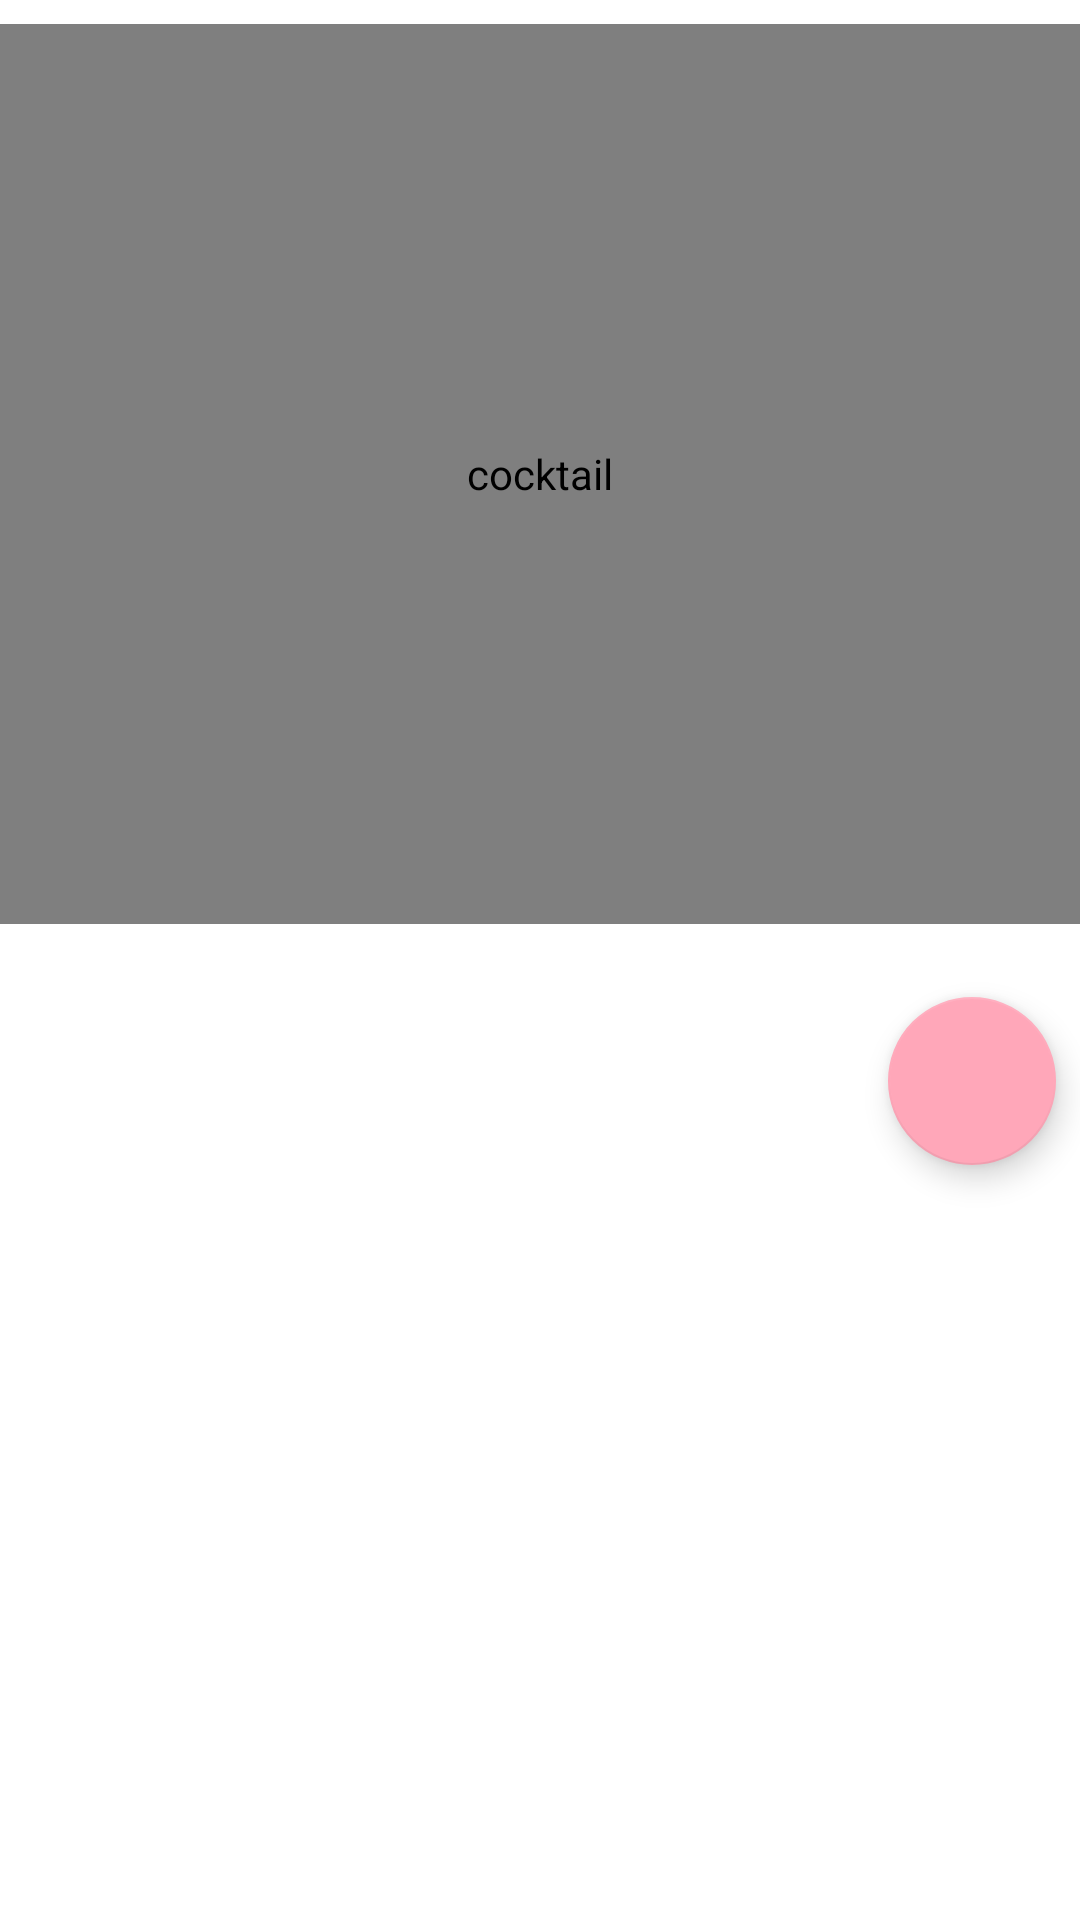

The Android layout XML behind this screen, and the referenced resources:
<!-- AndroidManifest.xml: application theme Theme.MvvmTragos -->
<!-- res/layout/fragment_detail.xml -->
<?xml version="1.0" encoding="utf-8"?>
<androidx.constraintlayout.widget.ConstraintLayout xmlns:android="http://schemas.android.com/apk/res/android"
    xmlns:app="http://schemas.android.com/apk/res-auto"
    xmlns:tools="http://schemas.android.com/tools"
    android:layout_width="match_parent"
    android:layout_height="match_parent"
    tools:context=".ui.fragment.DetailFragment">

    <LinearLayout
        android:layout_width="match_parent"
        android:layout_height="match_parent"
        android:orientation="vertical">

        <ScrollView
            android:id="@+id/scrollDrink"
            android:layout_width="match_parent"
            android:layout_height="match_parent">

            <androidx.constraintlayout.widget.ConstraintLayout
                android:id="@+id/linearLayout"
                android:layout_width="match_parent"
                android:layout_height="wrap_content">

                <com.github.chrisbanes.photoview.PhotoView
                    android:id="@+id/ivDrink"
                    android:layout_width="0dp"
                    android:layout_height="300dp"
                    android:layout_marginTop="8dp"
                    android:layout_marginBottom="16dp"
                    android:contentDescription="@string/str_cocktail"
                    app:layout_constraintBottom_toTopOf="@+id/tvName"
                    app:layout_constraintEnd_toEndOf="parent"
                    app:layout_constraintStart_toStartOf="parent"
                    app:layout_constraintTop_toTopOf="parent"
                    tools:src="@tools:sample/avatars" />

                <com.google.android.material.floatingactionbutton.FloatingActionButton
                    android:id="@+id/fabFavorite"
                    android:layout_width="wrap_content"
                    android:layout_height="wrap_content"
                    android:layout_marginTop="16dp"
                    android:layout_marginEnd="8dp"
                    android:clickable="true"
                    android:contentDescription="@string/str_favorite"
                    android:src="@drawable/ic_menu_favorite_border"
                    app:backgroundTint="#FFA7B9"
                    app:layout_constraintBottom_toTopOf="@+id/tvDescription"
                    app:layout_constraintEnd_toEndOf="parent"
                    app:layout_constraintHorizontal_bias="1.0"
                    app:layout_constraintStart_toEndOf="@+id/tvHasAlcohol"
                    app:layout_constraintTop_toBottomOf="@+id/ivDrink" />

                <TextView
                    android:id="@+id/tvName"
                    android:layout_width="0dp"
                    android:layout_height="wrap_content"
                    android:layout_marginStart="8dp"
                    android:layout_marginEnd="8dp"
                    android:textAppearance="@style/TextAppearance.AppCompat.Large"
                    app:layout_constraintBottom_toTopOf="@+id/tvHasAlcohol"
                    app:layout_constraintEnd_toEndOf="parent"
                    app:layout_constraintStart_toStartOf="parent"
                    app:layout_constraintTop_toBottomOf="@+id/ivDrink"
                    tools:text="@tools:sample/lorem" />

                <TextView
                    android:id="@+id/tvHasAlcohol"
                    android:layout_width="0dp"
                    android:layout_height="wrap_content"
                    android:layout_marginStart="8dp"
                    android:layout_marginEnd="8dp"
                    android:layout_marginBottom="24dp"
                    app:layout_constraintBottom_toTopOf="@+id/tvDescription"
                    app:layout_constraintEnd_toEndOf="parent"
                    app:layout_constraintStart_toStartOf="parent"
                    app:layout_constraintTop_toBottomOf="@+id/tvName"
                    tools:text="@tools:sample/lorem" />

                <TextView
                    android:id="@+id/tvDescription"
                    android:layout_width="0dp"
                    android:layout_height="wrap_content"
                    android:layout_marginStart="8dp"
                    android:layout_marginEnd="8dp"
                    android:layout_marginBottom="16dp"
                    android:textAppearance="@style/TextAppearance.AppCompat.Medium"
                    app:layout_constraintBottom_toBottomOf="parent"
                    app:layout_constraintEnd_toEndOf="parent"
                    app:layout_constraintStart_toStartOf="parent"
                    app:layout_constraintTop_toBottomOf="@+id/tvHasAlcohol"
                    tools:text="@tools:sample/lorem/random" />

            </androidx.constraintlayout.widget.ConstraintLayout>
        </ScrollView>
    </LinearLayout>

</androidx.constraintlayout.widget.ConstraintLayout>
<!-- resources referenced by this layout -->
<resources>
  <string name="str_cocktail">cocktail</string>
  <string name="str_favorite">favorite</string>
  <style name="Theme.MvvmTragos" parent="Theme.MaterialComponents.DayNight.DarkActionBar">
          
          <item name="colorPrimary">@color/purple_500</item>
          <item name="colorPrimaryVariant">@color/purple_700</item>
          <item name="colorOnPrimary">@color/white</item>
          
          <item name="colorSecondary">@color/teal_200</item>
          <item name="colorSecondaryVariant">@color/teal_700</item>
          <item name="colorOnSecondary">@color/black</item>
          
          <item name="android:statusBarColor" tools:targetApi="l">?attr/colorPrimaryVariant</item>
          
      </style>
  <!-- not gathered from this repository: default colours our renderer supplied (Android Studio template values) -->
  <color name="purple_500">#FF6200EE</color>
  <color name="purple_700">#FF3700B3</color>
  <color name="teal_200">#FF03DAC5</color>
  <color name="teal_700">#FF018786</color>
  <color name="black">#FF000000</color>
  <color name="white">#FFFFFFFF</color>
</resources>
